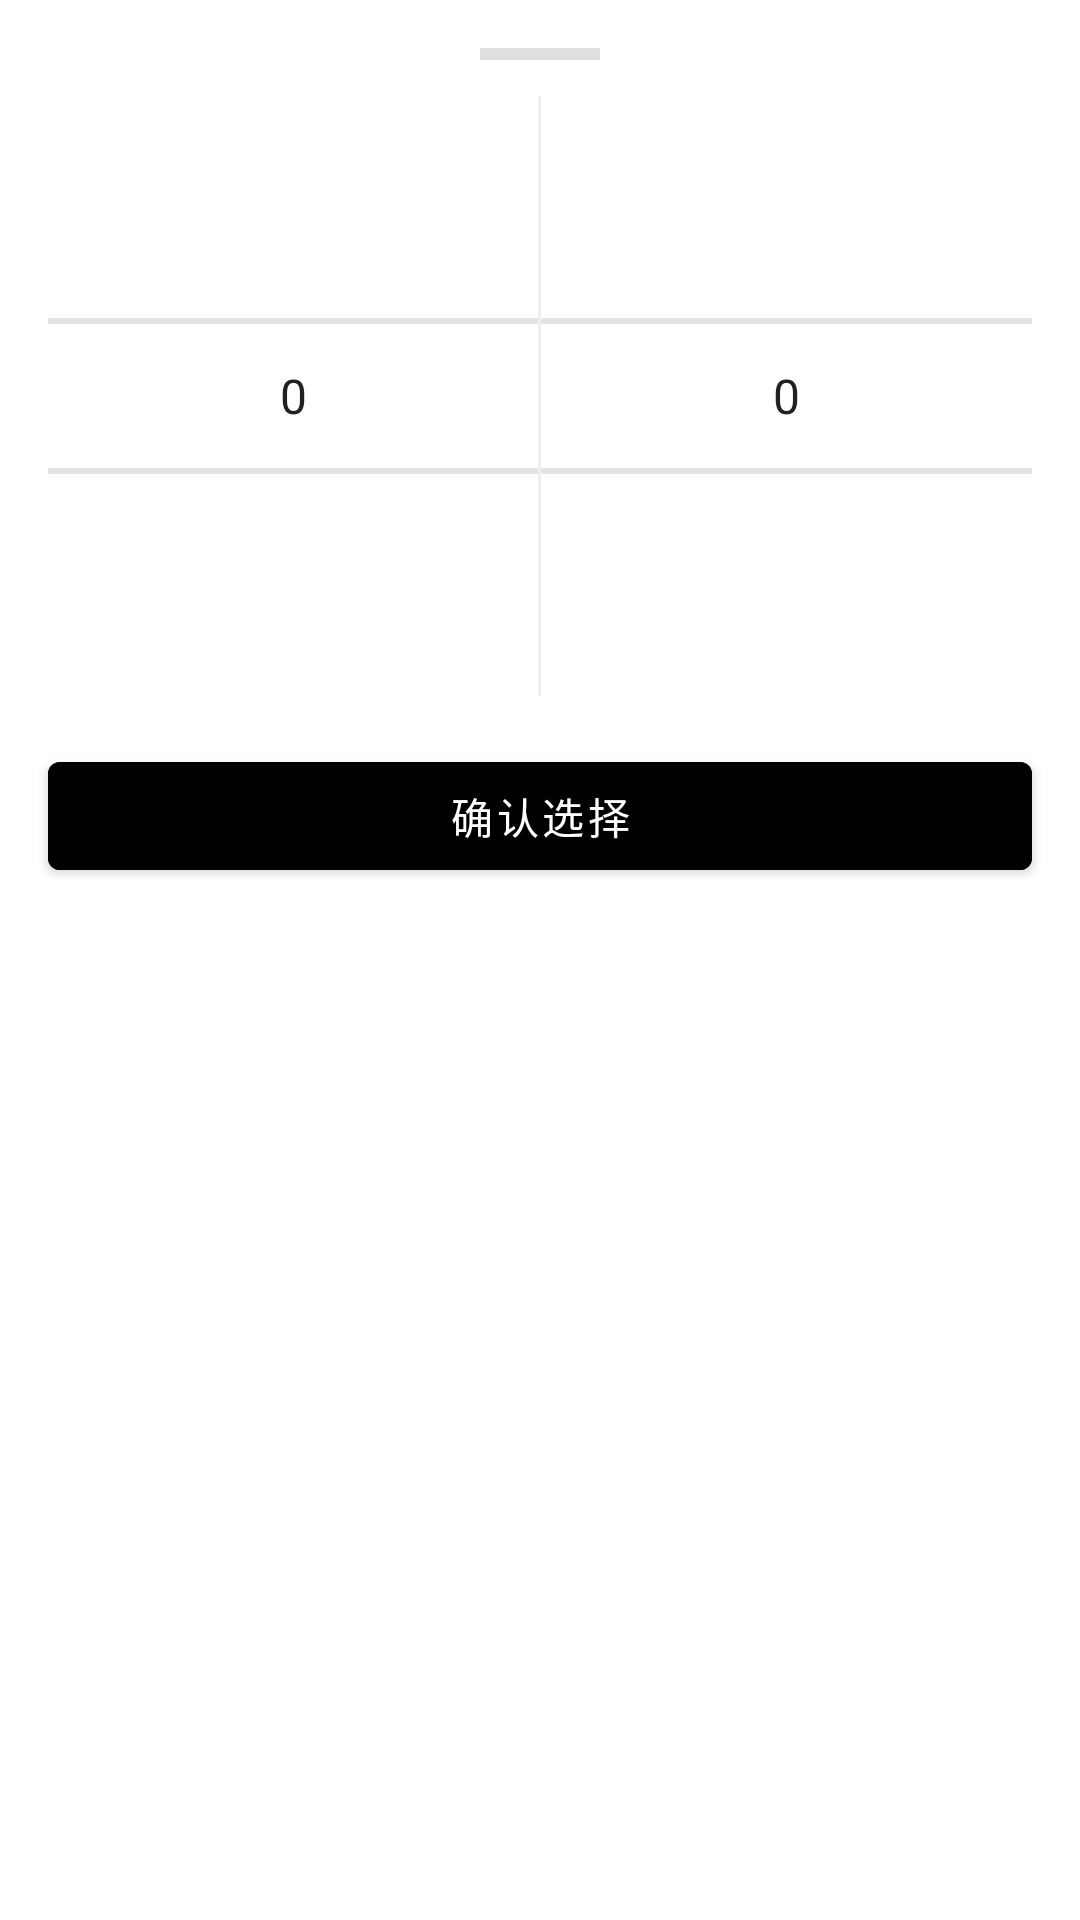

Write the Android layout XML for this screen, with the resource values it uses.
<!-- AndroidManifest.xml: application theme Theme.Prompt -->
<!-- res/layout/diaglog_occupation_picker.xml -->
<LinearLayout xmlns:android="http://schemas.android.com/apk/res/android"
    android:layout_width="match_parent"
    android:layout_height="wrap_content"
    android:orientation="vertical"
    android:background="@android:color/white"
    android:paddingTop="16dp"
    android:paddingBottom="24dp">

    
    <View
        android:layout_width="40dp"
        android:layout_height="4dp"
        android:background="#E0E0E0"
        android:layout_gravity="center_horizontal"
        android:layout_marginBottom="12dp"/>

    <LinearLayout
        android:layout_width="match_parent"
        android:layout_height="wrap_content"
        android:orientation="horizontal"
        android:paddingHorizontal="16dp">

        <NumberPicker
            android:id="@+id/npIndustry"
            android:layout_width="0dp"
            android:layout_height="200dp"
            android:layout_weight="1"
            android:theme="@style/WhiteNumberPickerStyle"/>

        <View
            android:layout_width="1dp"
            android:layout_height="match_parent"
            android:background="#EEEEEE"/>

        <NumberPicker
            android:id="@+id/npOccupation"
            android:layout_width="0dp"
            android:layout_height="200dp"
            android:layout_weight="1"
            android:theme="@style/WhiteNumberPickerStyle"/>
    </LinearLayout>

    <Button
        android:id="@+id/btnConfirm"
        android:layout_width="match_parent"
        android:layout_height="48dp"
        android:layout_marginHorizontal="16dp"
        android:layout_marginTop="16dp"
        android:text="确认选择"
        android:backgroundTint="@color/gray_600"
        android:textColor="@android:color/white"
        android:fontFamily="sans-serif-medium"/>
</LinearLayout>
<!-- resources referenced by this layout -->
<resources>
  <style name="WhiteNumberPickerStyle">
          <item name="android:textSize">16sp</item>
          <item name="android:textColorPrimary">#212121</item>
          <item name="android:textColorSecondary">#9E9E9E</item>
          <item name="android:colorControlNormal">#E0E0E0</item>
      </style>
  <style name="Theme.Prompt" parent="Theme.MaterialComponents.DayNight.NoActionBar">
          
          <item name="colorPrimary">#314A32</item>
          <item name="colorPrimaryVariant">#314A32</item>
          <item name="colorOnPrimary">#314A32</item>
          
          <item name="colorSecondary">#314A32</item>
          <item name="colorSecondaryVariant">#314A32</item>
          <item name="colorOnSecondary">#314A32</item>
          
          <item name="android:statusBarColor" tools:targetApi="l">?attr/colorPrimaryVariant</item>
          
      </style>
</resources>
